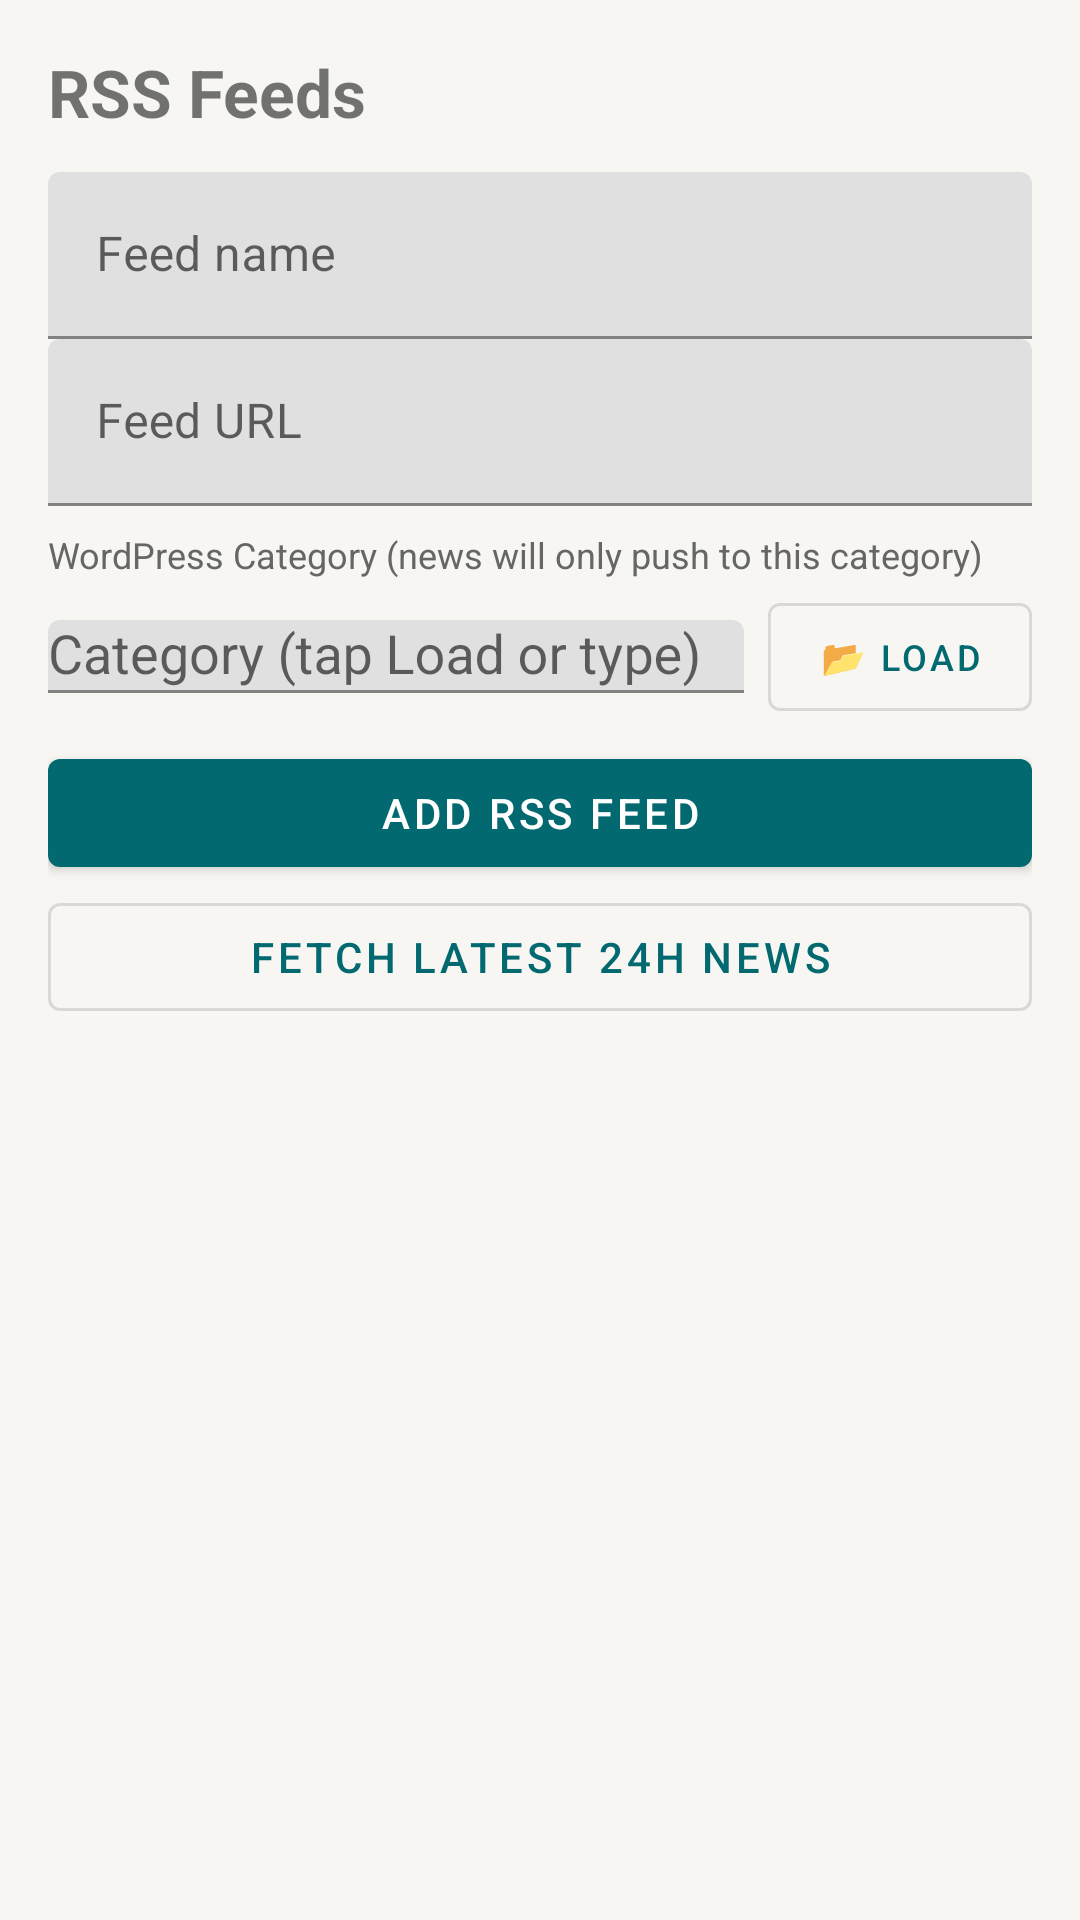

Write the Android layout XML for this screen, with the resource values it uses.
<!-- AndroidManifest.xml: application theme Theme.NexuzyPublisher -->
<!-- res/layout/fragment_rss.xml -->
<?xml version="1.0" encoding="utf-8"?>
<LinearLayout xmlns:android="http://schemas.android.com/apk/res/android"
    xmlns:app="http://schemas.android.com/apk/res-auto"
    android:layout_width="match_parent"
    android:layout_height="match_parent"
    android:orientation="vertical"
    android:padding="16dp">

    <TextView
        android:layout_width="wrap_content"
        android:layout_height="wrap_content"
        android:text="RSS Feeds"
        android:textSize="22sp"
        android:textStyle="bold"
        android:layout_marginBottom="4dp" />

    <com.google.android.material.textfield.TextInputLayout
        android:layout_width="match_parent"
        android:layout_height="wrap_content"
        android:layout_marginTop="8dp"
        android:hint="Feed name">
        <com.google.android.material.textfield.TextInputEditText
            android:id="@+id/etFeedName"
            android:layout_width="match_parent"
            android:layout_height="wrap_content" />
    </com.google.android.material.textfield.TextInputLayout>

    <com.google.android.material.textfield.TextInputLayout
        android:layout_width="match_parent"
        android:layout_height="wrap_content"
        android:hint="Feed URL">
        <com.google.android.material.textfield.TextInputEditText
            android:id="@+id/etFeedUrl"
            android:layout_width="match_parent"
            android:layout_height="wrap_content"
            android:inputType="textUri" />
    </com.google.android.material.textfield.TextInputLayout>

    
    <TextView
        android:layout_width="wrap_content"
        android:layout_height="wrap_content"
        android:text="WordPress Category (news will only push to this category)"
        android:textSize="12sp"
        android:textColor="#666666"
        android:layout_marginTop="8dp"
        android:layout_marginBottom="2dp" />

    <LinearLayout
        android:layout_width="match_parent"
        android:layout_height="wrap_content"
        android:orientation="horizontal"
        android:gravity="center_vertical">

        <com.google.android.material.textfield.TextInputLayout
            android:layout_width="0dp"
            android:layout_height="wrap_content"
            android:layout_weight="1"
            android:hint="Category (tap Load or type)">
            <AutoCompleteTextView
                android:id="@+id/actvFeedCategory"
                android:layout_width="match_parent"
                android:layout_height="wrap_content"
                android:completionThreshold="0"
                android:inputType="text" />
        </com.google.android.material.textfield.TextInputLayout>

        <Button
            android:id="@+id/btnLoadWpCategories"
            style="@style/Widget.MaterialComponents.Button.OutlinedButton"
            android:layout_width="wrap_content"
            android:layout_height="wrap_content"
            android:layout_marginStart="8dp"
            android:text="📂 Load"
            android:textSize="12sp" />
    </LinearLayout>

    <TextView
        android:id="@+id/tvCategoryStatus"
        android:layout_width="match_parent"
        android:layout_height="wrap_content"
        android:textSize="11sp"
        android:textColor="#4CAF50"
        android:layout_marginBottom="4dp"
        android:visibility="gone" />

    <Button
        android:id="@+id/btnAddFeed"
        style="@style/Widget.MaterialComponents.Button"
        android:layout_width="match_parent"
        android:layout_height="wrap_content"
        android:layout_marginTop="4dp"
        android:text="Add RSS Feed" />

    <Button
        android:id="@+id/btnFetchLatestNews"
        style="@style/Widget.MaterialComponents.Button.OutlinedButton"
        android:layout_width="match_parent"
        android:layout_height="wrap_content"
        android:text="Fetch Latest 24h News" />

    <androidx.recyclerview.widget.RecyclerView
        android:id="@+id/rvRssFeeds"
        android:layout_width="match_parent"
        android:layout_height="0dp"
        android:layout_weight="1"
        android:layout_marginTop="12dp"/>
</LinearLayout>
<!-- resources referenced by this layout -->
<resources>
  <style name="Theme.NexuzyPublisher" parent="Theme.MaterialComponents.Light.NoActionBar">
          <item name="colorPrimary">@color/primary</item>
          <item name="colorPrimaryDark">@color/primary_dark</item>
          <item name="colorAccent">@color/accent</item>
          <item name="android:windowBackground">@color/background</item>
          <item name="android:textColorPrimary">@color/text_primary</item>
          <item name="android:textColorSecondary">@color/text_secondary</item>
          <item name="android:textColorHint">@color/text_hint</item>
          <item name="android:editTextColor">@color/text_primary</item>
          <item name="editTextColor">@color/text_primary</item>
          <item name="android:textColorPrimaryInverse">@color/text_inverse</item>
      </style>
  <color name="primary">#01696f</color>
  <color name="primary_dark">#0c4e54</color>
  <color name="accent">#da7101</color>
  <color name="background">#f7f6f2</color>
  <color name="text_primary">#28251d</color>
  <color name="text_secondary">#7a7974</color>
  <color name="text_hint">#bab9b4</color>
  <color name="text_inverse">#f9f8f4</color>
</resources>
